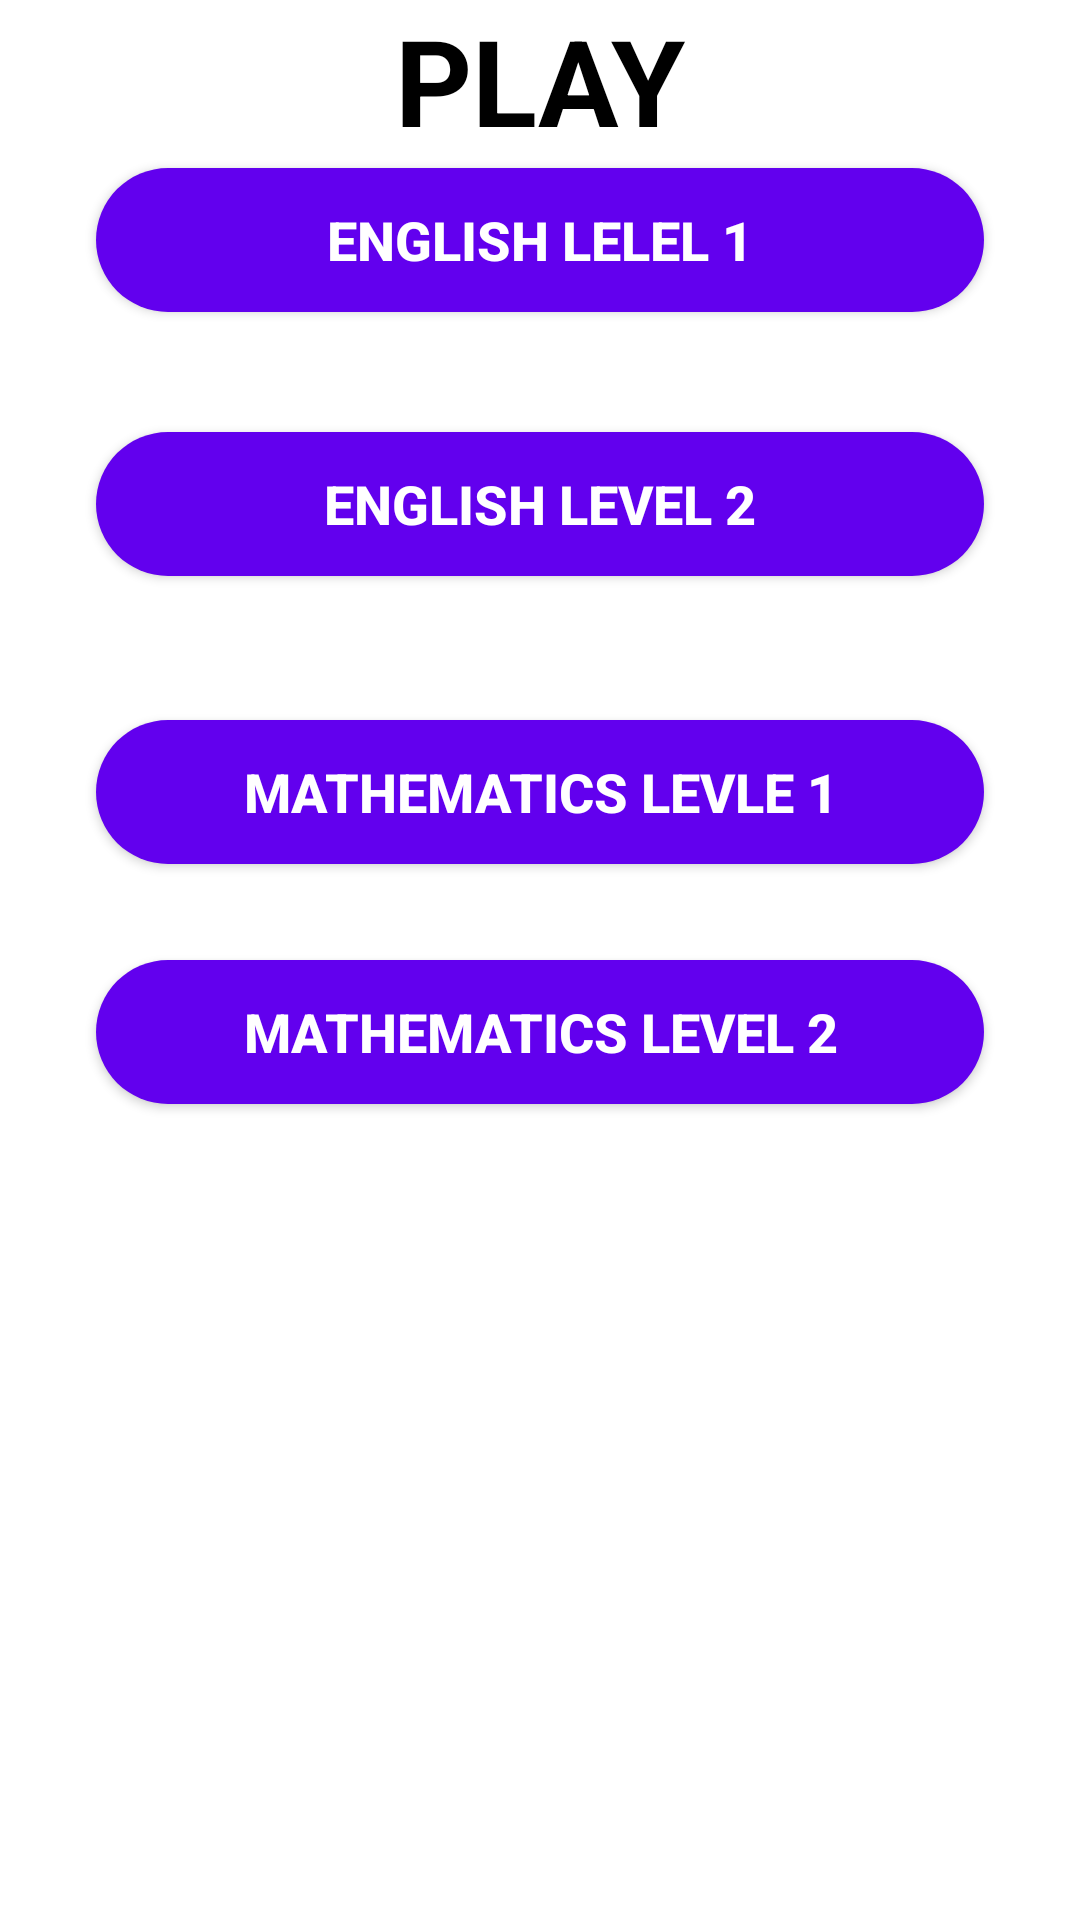

Reconstruct the res/layout file that produces this screen, plus the resources it refers to.
<!-- AndroidManifest.xml: application theme Theme.11Quiz -->
<!-- res/layout/activity_play.xml -->
<?xml version="1.0" encoding="utf-8"?>

<androidx.constraintlayout.widget.ConstraintLayout xmlns:android="http://schemas.android.com/apk/res/android"
    xmlns:app="http://schemas.android.com/apk/res-auto"
    xmlns:tools="http://schemas.android.com/tools"
    android:layout_width="match_parent"
    android:layout_height="match_parent"
    tools:context=".PlayActivity">


    <TextView
        android:id="@+id/text"
        android:layout_width="wrap_content"
        android:layout_height="wrap_content"
        android:text="PLAY"
        app:layout_constraintBottom_toTopOf="@+id/play"
        app:layout_constraintEnd_toEndOf="parent"
        app:layout_constraintStart_toStartOf="parent"
        app:layout_constraintTop_toTopOf="parent"
        android:textSize="40dp"
        android:textColor="@color/black"
        android:textStyle="bold"/>


    <Button
        android:id="@+id/pel1"
        android:layout_width="0dp"
        android:layout_height="wrap_content"
        android:layout_marginStart="32dp"
        android:layout_marginEnd="32dp"
        android:layout_marginBottom="536dp"
        android:background="@drawable/round_corner"
        android:gravity="center"
        android:text="English lelel 1"
        android:textColor="@color/white"
        android:textSize="18sp"
        android:textStyle="bold"
        app:layout_constraintBottom_toBottomOf="parent"
        app:layout_constraintEnd_toEndOf="parent"
        app:layout_constraintHorizontal_bias="0.0"
        app:layout_constraintStart_toStartOf="parent"
        app:layout_constraintTop_toBottomOf="@+id/textView" />

    <Button
        android:id="@+id/pel2"
        android:layout_width="0dp"
        android:layout_height="wrap_content"
        android:layout_marginStart="32dp"
        android:layout_marginEnd="32dp"
        android:layout_marginBottom="448dp"
        android:background="@drawable/round_corner"
        android:gravity="center"
        android:text="English level 2"
        android:textColor="@color/white"
        android:textSize="18sp"
        android:textStyle="bold"
        app:layout_constraintBottom_toBottomOf="parent"
        app:layout_constraintEnd_toEndOf="parent"
        app:layout_constraintHorizontal_bias="0.0"
        app:layout_constraintStart_toStartOf="parent"
        app:layout_constraintTop_toBottomOf="@+id/textView" />

    <Button
        android:id="@+id/pml1"
        android:layout_width="0dp"
        android:layout_height="wrap_content"
        android:layout_marginStart="32dp"
        android:layout_marginEnd="32dp"
        android:layout_marginBottom="352dp"
        android:background="@drawable/round_corner"
        android:gravity="center"
        android:text="Mathematics levle 1"
        android:textColor="@color/white"
        android:textSize="18sp"
        android:textStyle="bold"
        app:layout_constraintBottom_toBottomOf="parent"
        app:layout_constraintEnd_toEndOf="parent"
        app:layout_constraintHorizontal_bias="0.0"
        app:layout_constraintStart_toStartOf="parent"
        app:layout_constraintTop_toBottomOf="@+id/textView" />

    <Button
        android:id="@+id/pml2"
        android:layout_width="0dp"
        android:layout_height="wrap_content"
        android:layout_marginStart="32dp"
        android:layout_marginEnd="32dp"
        android:layout_marginBottom="272dp"
        android:background="@drawable/round_corner"
        android:gravity="center"
        android:text="Mathematics level 2"
        android:textColor="@color/white"
        android:textSize="18sp"
        android:textStyle="bold"
        app:layout_constraintBottom_toBottomOf="parent"
        app:layout_constraintEnd_toEndOf="parent"
        app:layout_constraintHorizontal_bias="0.0"
        app:layout_constraintStart_toStartOf="parent"
        app:layout_constraintTop_toBottomOf="@+id/textView" />



</androidx.constraintlayout.widget.ConstraintLayout>
<!-- resources referenced by this layout -->
<resources>
  <!-- drawable round_corner (drawable) -->
  <?xml version="1.0" encoding="utf-8"?>
  
  <shape android:shape="rectangle"
      xmlns:android="http://schemas.android.com/apk/res/android">
      <corners android:radius="300dp"></corners>
      <solid android:color="@color/purple_500"></solid>
  </shape>
  <style name="Theme.11Quiz" parent="Theme.MaterialComponents.DayNight.DarkActionBar">
          
          <item name="colorPrimary">@color/purple_500</item>
          <item name="colorPrimaryVariant">@color/purple_700</item>
          <item name="colorOnPrimary">@color/white</item>
          
          <item name="colorSecondary">@color/teal_200</item>
          <item name="colorSecondaryVariant">@color/teal_700</item>
          <item name="colorOnSecondary">@color/black</item>
          
          <item name="android:statusBarColor" tools:targetApi="l">?attr/colorPrimaryVariant</item>
          
      </style>
  <!-- not gathered from this repository: default colours our renderer supplied (Android Studio template values) -->
  <color name="purple_500">#FF6200EE</color>
  <color name="purple_700">#FF3700B3</color>
  <color name="teal_200">#FF03DAC5</color>
  <color name="teal_700">#FF018786</color>
  <color name="black">#FF000000</color>
  <color name="white">#FFFFFFFF</color>
</resources>
